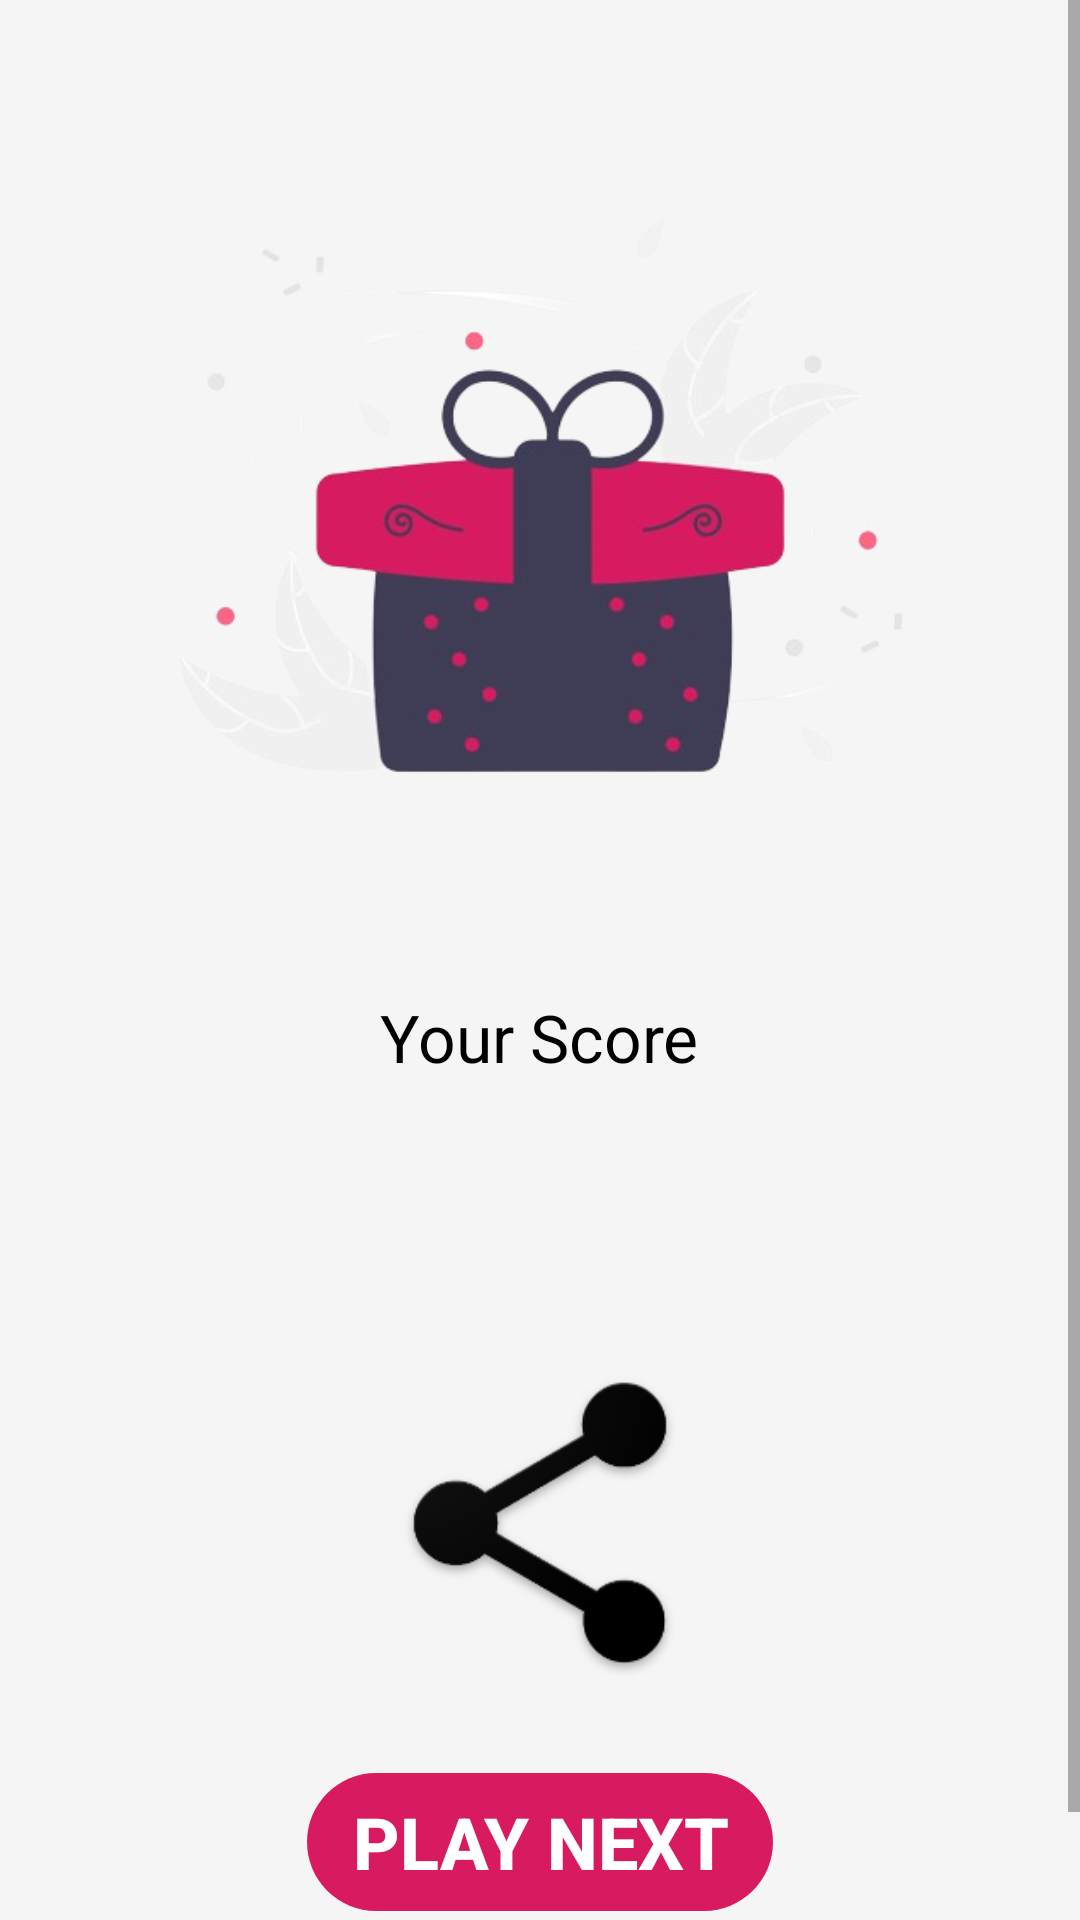

Layout XML and referenced resources for this Android screen:
<!-- AndroidManifest.xml: application theme AppTheme -->
<!-- res/layout/fragment_correct_answer.xml -->
<?xml version="1.0" encoding="utf-8"?>
    <layout
        xmlns:android="http://schemas.android.com/apk/res/android"
        xmlns:tools="http://schemas.android.com/tools"
        tools:context=".QuizWon">
    <data>
        <variable
            name="quizwon"
            type="com.example.quizgame.QuizWon" />
    </data>

    <ScrollView
        android:layout_width="match_parent"
        android:layout_height="match_parent"
        android:background="#F5F5F5">

        <LinearLayout
            android:layout_width="match_parent"
            android:layout_height="match_parent"
            android:background="#F5F5F5"
            android:orientation="vertical">

            <ImageView
                style="@style/ImageStyle"
                android:layout_width="match_parent"
                android:layout_height="297dp"
                android:background="#F5F5F5"
                android:src="@drawable/gift">

            </ImageView>

            <TextView
                android:layout_width="wrap_content"
                android:layout_height="wrap_content"
                android:layout_gravity="center_horizontal"
                android:layout_marginTop="10dp"
                android:textColor="@color/black"
                android:text="Your Score"
                android:textSize="22sp"></TextView>

            <TextView
                android:id="@+id/txt_score"
                style="@style/ScoreStyle"
                android:layout_width="wrap_content"
                android:layout_height="wrap_content"
                android:textColor="@color/black"
                android:text="@{quizwon.earnedScore}"
                tools:text="100">

            </TextView>


            <ImageView
                android:id="@+id/score_share"
                android:layout_width="match_parent"
                android:layout_height="109dp"
                android:layout_gravity="center"
                android:layout_marginTop="10dp"
                android:layout_marginBottom="10dp"
                android:src="@drawable/ic_share_black">

            </ImageView>

            <Button
                android:id="@+id/btn_play_next"
                style="@style/ButtonStyle"
                android:layout_width="wrap_content"
                android:layout_height="wrap_content"
                android:layout_gravity="center_horizontal|bottom"
                android:textColor="@color/white"
                android:background="@drawable/tv_border"
                android:text=" Play Next ">

            </Button>

            <TextView
                android:id="@+id/yourwronganswer"
                android:layout_width="wrap_content"
                android:layout_height="wrap_content"
                android:layout_gravity="center_horizontal"
                android:text="Your wrong answers - "
                android:textSize="20sp"
                android:visibility="gone"></TextView>


            <TextView
                android:id="@+id/txt_wrong_answer"
                style="@style/WrongAnswersStyle"
                android:layout_width="match_parent"
                android:layout_height="wrap_content"
                android:text="@{quizwon.wrongAnswerText}"
                android:visibility="gone"
                tools:text="this is a wrong answer">

            </TextView>


        </LinearLayout>

    </ScrollView>

    </layout>
<!-- resources referenced by this layout -->
<resources>
  <color name="black">#000000</color>
  <color name="white">#FFFFFF</color>
  <!-- drawable gift: png bitmap (drawable, 157939 bytes) -->
  <!-- drawable ic_share_black: png bitmap (drawable, 8948 bytes) -->
  <!-- drawable tv_border (drawable) -->
  <?xml version="1.0" encoding="utf-8"?>
  <shape xmlns:android="http://schemas.android.com/apk/res/android">
      <stroke android:width="2dp" android:color="#00FFFFFF"/>
      <corners android:radius="30dp"/>
      <solid android:color="@color/colorAccent" />
  
  
  </shape>
  <style name="ButtonStyle">
          <item name="android:layout_marginBottom">40dp</item>
          <item name="android:layout_marginTop">18dp</item>
          <item name="android:paddingStart">10dp</item>
          <item name="android:paddingEnd">10dp</item>
          <item name="android:textStyle">bold</item>
          <item name="android:textSize">24sp</item>
          <item name="android:textColor">#F5F3F0F0</item>
          <item name="android:shadowColor">#C9A776</item>
          <item name="android:background">#50B654</item>
  
      </style>
  <style name="ImageStyle">
          
          <item name="android:minHeight">220dp</item>
          <item name="android:layout_marginTop">16dp</item>
          <item name="android:layout_marginBottom">8dp</item>
          <item name="android:layout_marginStart">16dp</item>
          <item name="android:layout_marginEnd">16dp</item>
          <item name="android:gravity">center</item>
          <item name="android:scaleType">fitCenter</item>
      </style>
  <style name="ScoreStyle">
          <item name="android:layout_gravity">center_horizontal</item>
          <item name="android:textSize">50sp</item>
          <item name="android:textStyle">bold</item>
          <item name="android:layout_margin">8dp</item>
          <item name="android:textColor">#000000</item>
      </style>
  <style name="WrongAnswersStyle">
          <item name="android:layout_gravity">center_horizontal</item>
          <item name="android:layout_marginStart">14dp</item>
          <item name="android:layout_marginTop">10dp</item>
          <item name="android:layout_marginEnd">14dp</item>
          <item name="android:layout_marginBottom">18dp</item>
          <item name="android:singleLine">false</item>
          <item name="android:textSize">14sp</item>
          <item name="android:textColor">@color/colorAccent</item>
      </style>
  <style name="AppTheme" parent="Theme.AppCompat.Light.DarkActionBar">
          <item name="colorPrimary">@color/black</item>
          <item name="colorPrimaryDark">@color/border</item>
          <item name="colorAccent">@color/colorAccent</item>
      </style>
  <color name="colorAccent">#D81B60</color>
  <color name="border">#FFBD59</color>
</resources>
